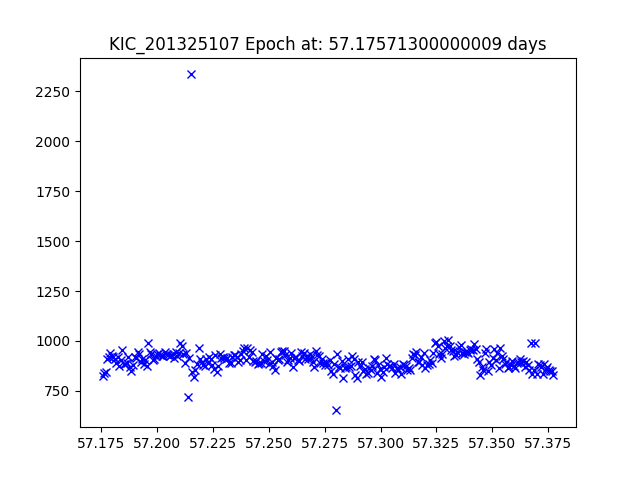

Values plotted in this chart, from the file beside it:
JDtimes, observed fluxes, observed uncertainties
57.18, 824.2, 17.8
57.18, 838.7, 17.78
57.18, 843.7, 17.77
57.18, 908.3, 17.69
57.18, 918.8, 17.68
57.18, 939.7, 17.66
57.18, 922.8, 17.68
57.18, 919.5, 17.68
57.18, 908, 17.69
57.18, 890.9, 17.71
57.18, 919, 17.68
57.18, 874.6, 17.73
57.18, 903.8, 17.7
57.18, 957.1, 17.64
57.19, 884, 17.72
57.19, 882.9, 17.72
57.19, 889, 17.72
57.19, 920.6, 17.68
57.19, 870.4, 17.74
57.19, 847.5, 17.77
57.19, 881.2, 17.73
57.19, 919.2, 17.68
57.19, 914.8, 17.69
57.19, 943.1, 17.65
57.19, 936.3, 17.66
57.19, 895.3, 17.71
57.19, 909.2, 17.69
57.19, 883.9, 17.72
57.19, 904.4, 17.7
57.2, 874.3, 17.73
57.2, 989.7, 17.6
57.2, 946.2, 17.65
57.2, 932.9, 17.66
57.2, 906.2, 17.7
57.2, 909.3, 17.69
57.2, 926.3, 17.67
57.2, 935.6, 17.66
57.2, 937.8, 17.66
57.2, 932.1, 17.67
57.2, 923.9, 17.67
57.2, 925.8, 17.67
57.2, 942.9, 17.65
57.2, 933.2, 17.66
57.2, 927.2, 17.67
57.21, 926.3, 17.67
57.21, 928.7, 17.67
57.21, 934, 17.66
57.21, 913, 17.69
57.21, 944.2, 17.65
57.21, 925, 17.67
57.21, 939.5, 17.66
57.21, 987.5, 17.6
57.21, 972.3, 17.62
57.21, 933.3, 17.66
57.21, 888.8, 17.72
57.21, 941.9, 17.65
57.21, 719.7, 17.95
57.21, 914.3, 17.69
57.22, 2334, 16.67
57.22, 843, 17.77
... 237 more rows
